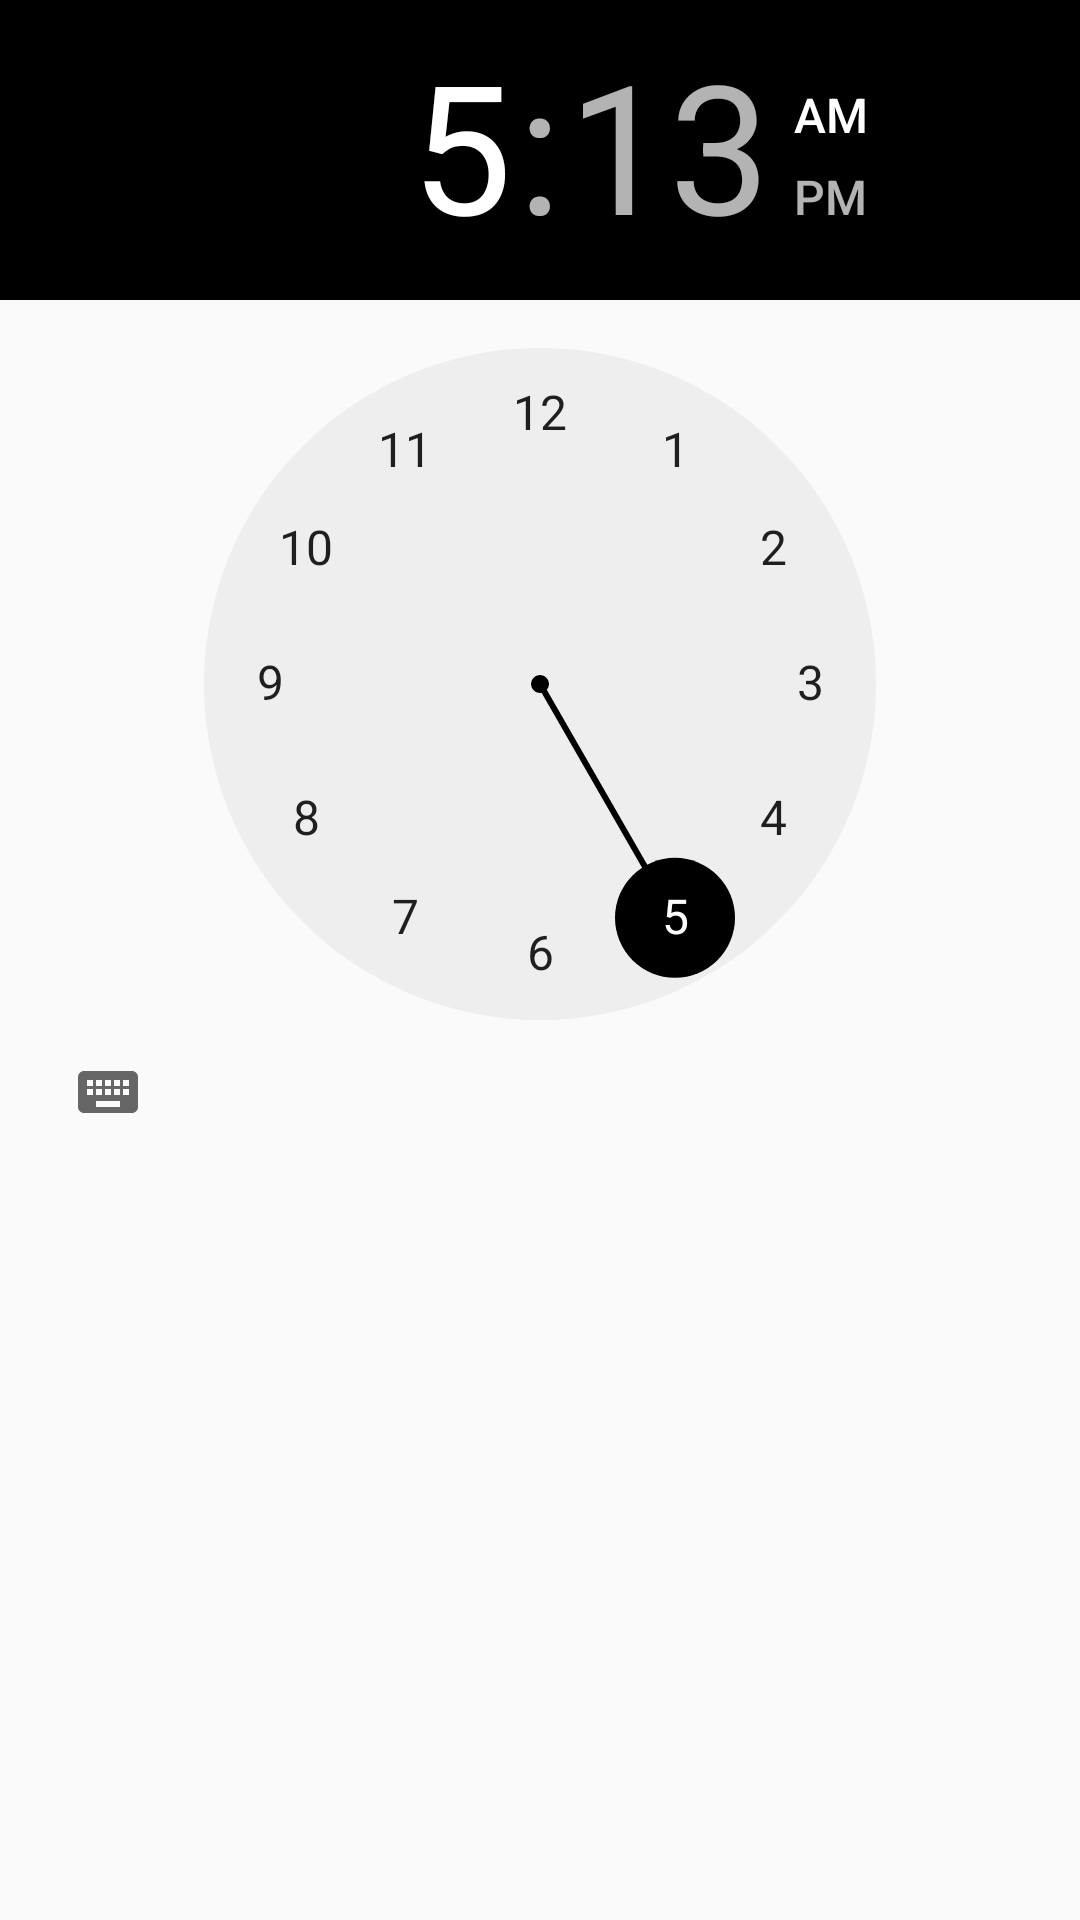

Write the Android layout XML for this screen, with the resource values it uses.
<!-- AndroidManifest.xml: application theme AppTheme -->
<!-- res/layout/add_fragment.xml -->
<?xml version="1.0" encoding="utf-8"?>
<android.support.constraint.ConstraintLayout xmlns:android="http://schemas.android.com/apk/res/android"
    android:layout_width="match_parent"
    android:layout_height="match_parent"
    xmlns:app="http://schemas.android.com/apk/res-auto"
    xmlns:tools="http://schemas.android.com/tools"
>


    <TimePicker
        android:id="@+id/timePicker"
        android:layout_width="wrap_content"
        android:layout_height="wrap_content"
    />
</android.support.constraint.ConstraintLayout>
<!-- resources referenced by this layout -->
<resources>
  <style name="AppTheme" parent="Theme.AppCompat.Light.DarkActionBar">
          
          <item name="colorPrimary">@color/colorPrimary</item>
          <item name="colorPrimaryDark">@color/colorPrimaryDark</item>
          <item name="colorAccent">@color/colorAccent</item>
      </style>
  <color name="colorPrimary">#393939</color>
  <color name="colorPrimaryDark">#000000</color>
  <color name="colorAccent">#000000</color>
</resources>
